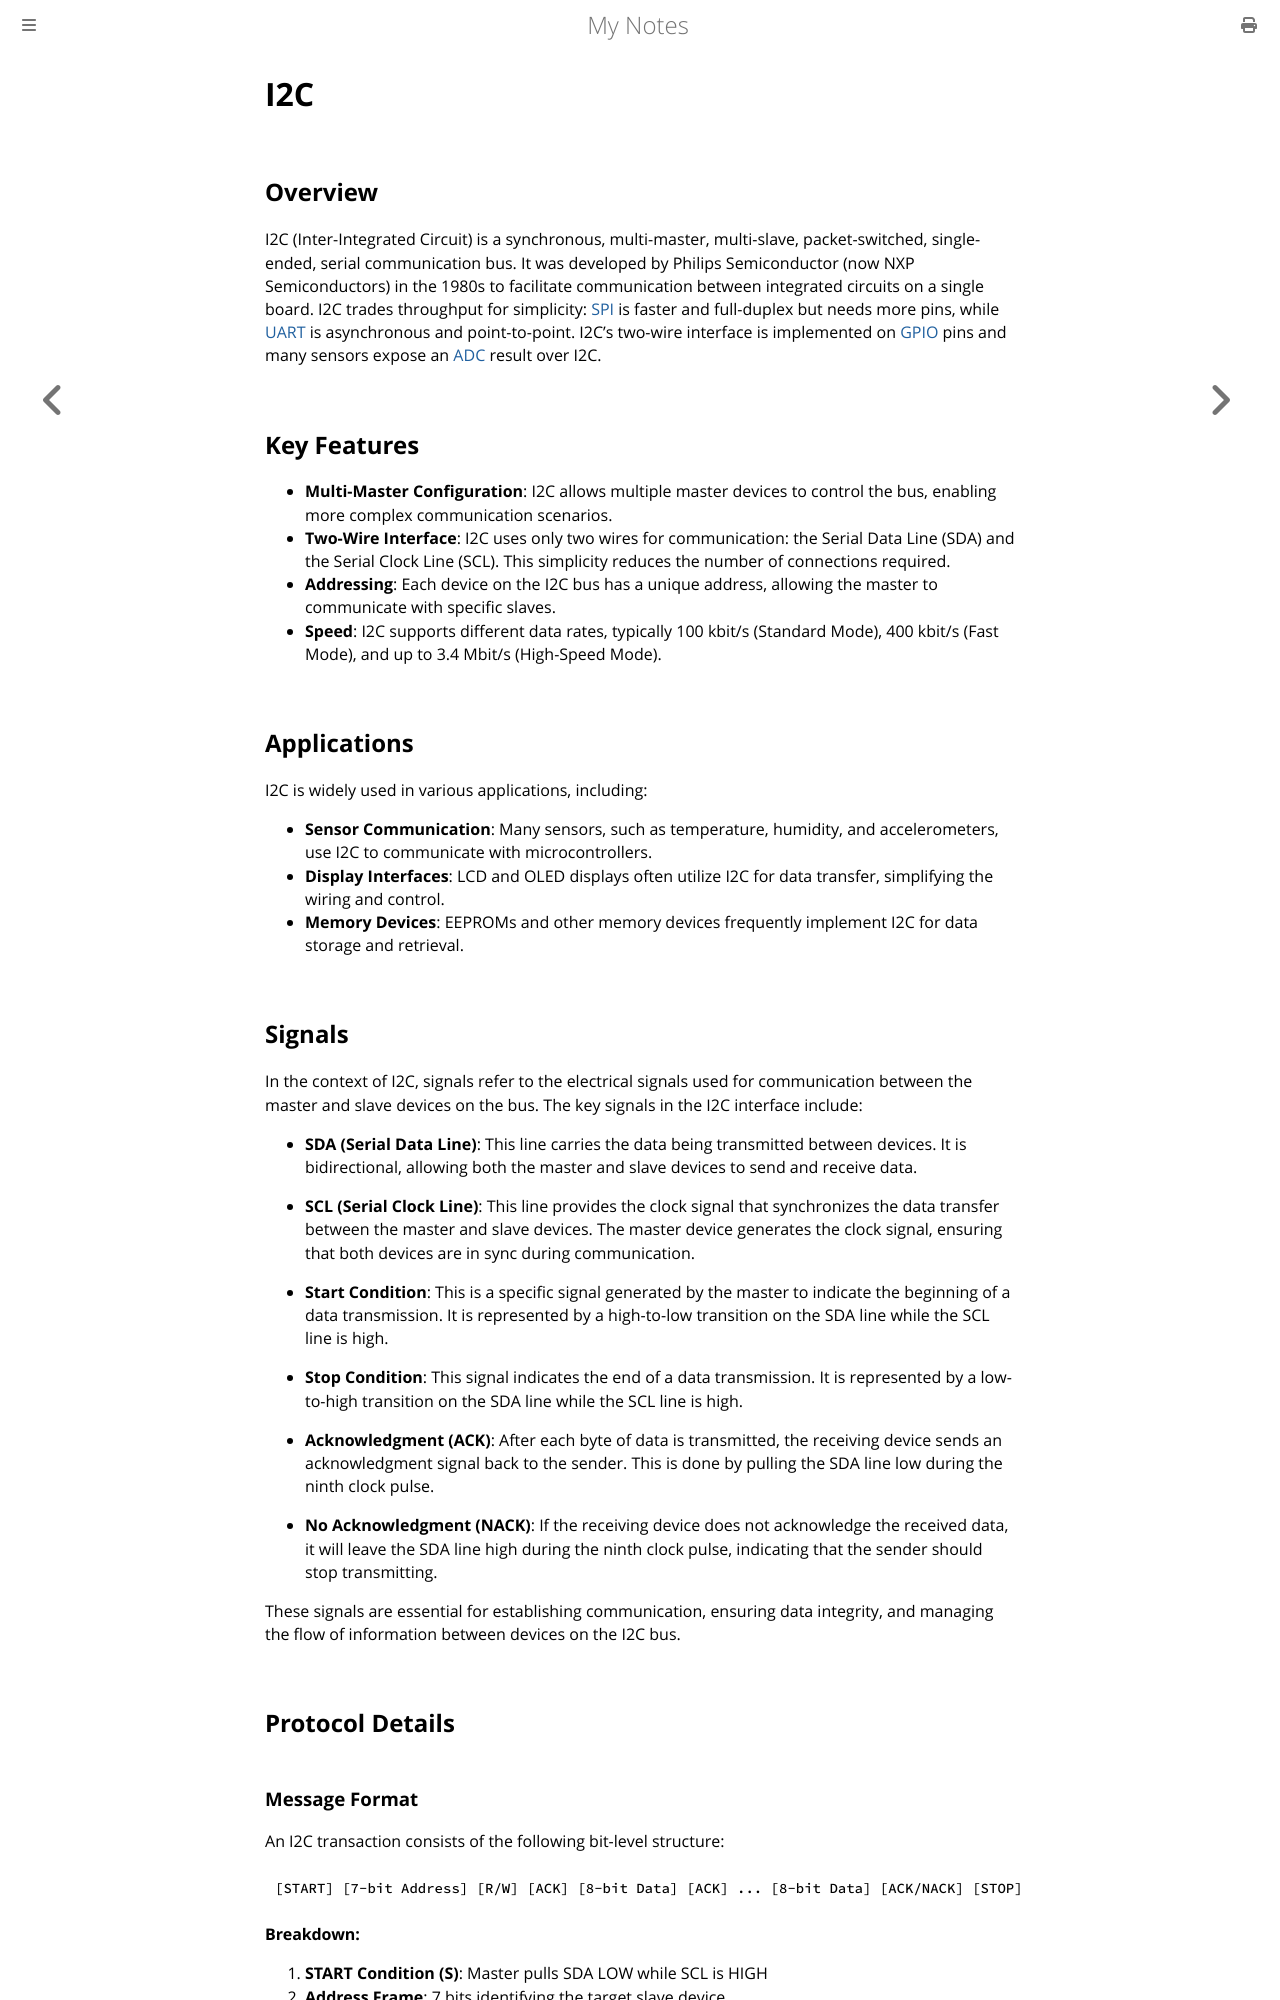

repository: paritystack/notes · page: embedded/i2c.html · generator: mdbook

# I2C


## Overview

I2C (Inter-Integrated Circuit) is a synchronous, multi-master, multi-slave, packet-switched, single-ended, serial communication bus. It was developed by Philips Semiconductor (now NXP Semiconductors) in the 1980s to facilitate communication between integrated circuits on a single board. I2C trades throughput for simplicity: [SPI](spi.md) is faster and full-duplex but needs more pins, while [UART](uart.md) is asynchronous and point-to-point. I2C's two-wire interface is implemented on [GPIO](gpio.md) pins and many sensors expose an [ADC](adc.md) result over I2C.

## Key Features

- **Multi-Master Configuration**: I2C allows multiple master devices to control the bus, enabling more complex communication scenarios.
- **Two-Wire Interface**: I2C uses only two wires for communication: the Serial Data Line (SDA) and the Serial Clock Line (SCL). This simplicity reduces the number of connections required.
- **Addressing**: Each device on the I2C bus has a unique address, allowing the master to communicate with specific slaves.
- **Speed**: I2C supports different data rates, typically 100 kbit/s (Standard Mode), 400 kbit/s (Fast Mode), and up to 3.4 Mbit/s (High-Speed Mode).

## Applications

I2C is widely used in various applications, including:

- **Sensor Communication**: Many sensors, such as temperature, humidity, and accelerometers, use I2C to communicate with microcontrollers.
- **Display Interfaces**: LCD and OLED displays often utilize I2C for data transfer, simplifying the wiring and control.
- **Memory Devices**: EEPROMs and other memory devices frequently implement I2C for data storage and retrieval.
